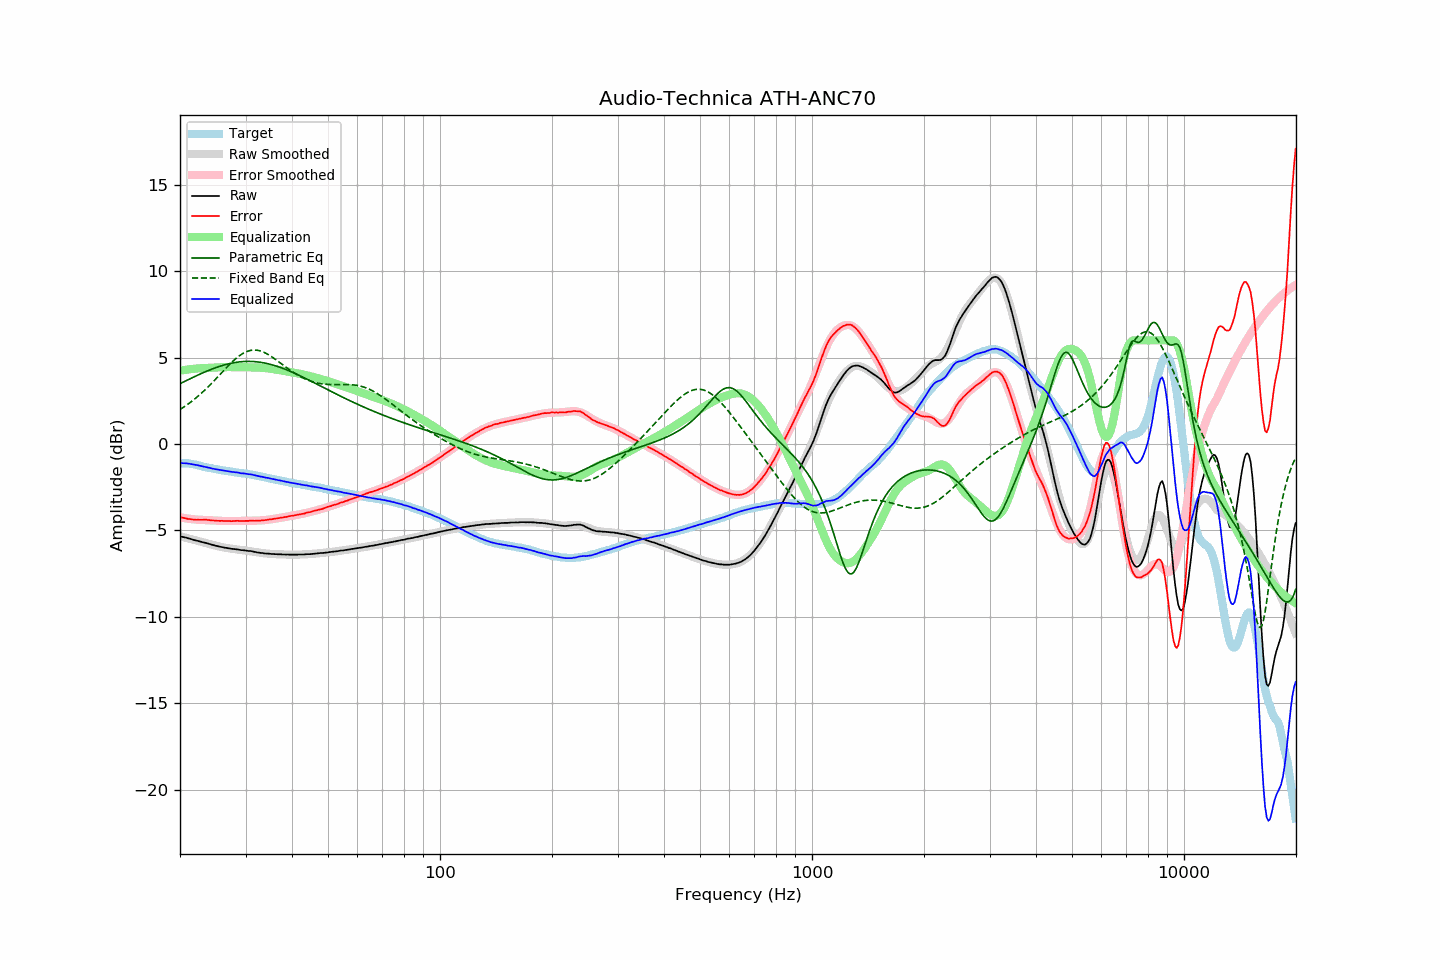

The data file committed next to this chart (first rows):
frequency, raw, error, smoothed, error_smoothed, equalization, parametric_eq, fixed_band_eq, equalized_raw, equalized_smoothed, target
20.00, -5.34, -4.23, -5.33, -4.24, 4.24, 3.49, 2.00, -1.10, -1.09, -1.11
20.20, -5.36, -4.25, -5.36, -4.26, 4.26, 3.54, 2.06, -1.10, -1.10, -1.11
20.40, -5.38, -4.27, -5.38, -4.28, 4.28, 3.59, 2.12, -1.11, -1.11, -1.11
20.61, -5.40, -4.29, -5.41, -4.29, 4.29, 3.63, 2.18, -1.11, -1.12, -1.11
20.81, -5.42, -4.31, -5.43, -4.30, 4.30, 3.68, 2.25, -1.12, -1.13, -1.11
21.02, -5.45, -4.34, -5.45, -4.32, 4.32, 3.72, 2.31, -1.13, -1.14, -1.11
21.23, -5.47, -4.34, -5.48, -4.33, 4.33, 3.77, 2.38, -1.14, -1.15, -1.13
21.44, -5.50, -4.36, -5.50, -4.34, 4.34, 3.81, 2.45, -1.16, -1.16, -1.14
21.66, -5.53, -4.37, -5.53, -4.35, 4.35, 3.86, 2.52, -1.18, -1.18, -1.16
21.87, -5.56, -4.38, -5.55, -4.36, 4.36, 3.90, 2.60, -1.20, -1.19, -1.18
22.09, -5.58, -4.39, -5.58, -4.37, 4.37, 3.94, 2.67, -1.21, -1.21, -1.20
22.31, -5.60, -4.38, -5.60, -4.38, 4.38, 3.99, 2.75, -1.22, -1.22, -1.23
22.54, -5.63, -4.39, -5.63, -4.38, 4.38, 4.03, 2.83, -1.25, -1.25, -1.25
22.76, -5.65, -4.39, -5.65, -4.39, 4.39, 4.07, 2.92, -1.27, -1.27, -1.27
22.99, -5.68, -4.38, -5.68, -4.39, 4.39, 4.11, 3.00, -1.29, -1.29, -1.30
23.22, -5.70, -4.37, -5.70, -4.39, 4.39, 4.15, 3.09, -1.31, -1.31, -1.33
23.45, -5.72, -4.37, -5.73, -4.40, 4.40, 4.19, 3.18, -1.33, -1.33, -1.35
23.69, -5.75, -4.39, -5.75, -4.40, 4.40, 4.23, 3.27, -1.35, -1.35, -1.36
23.92, -5.77, -4.39, -5.78, -4.40, 4.40, 4.27, 3.36, -1.37, -1.37, -1.38
24.16, -5.80, -4.41, -5.80, -4.41, 4.41, 4.31, 3.45, -1.39, -1.39, -1.39
24.40, -5.83, -4.42, -5.83, -4.41, 4.41, 4.34, 3.55, -1.42, -1.41, -1.41
24.65, -5.85, -4.42, -5.85, -4.42, 4.42, 4.38, 3.64, -1.43, -1.43, -1.43
24.89, -5.88, -4.43, -5.87, -4.43, 4.43, 4.41, 3.74, -1.46, -1.45, -1.45
25.14, -5.90, -4.44, -5.90, -4.43, 4.43, 4.45, 3.84, -1.47, -1.47, -1.46
25.39, -5.92, -4.44, -5.92, -4.44, 4.44, 4.48, 3.94, -1.48, -1.48, -1.48
25.65, -5.94, -4.45, -5.94, -4.44, 4.44, 4.51, 4.04, -1.50, -1.50, -1.49
25.91, -5.96, -4.44, -5.96, -4.45, 4.45, 4.54, 4.14, -1.51, -1.51, -1.52
26.16, -5.98, -4.45, -5.98, -4.45, 4.45, 4.56, 4.24, -1.53, -1.53, -1.53
26.43, -6.00, -4.46, -6.00, -4.45, 4.45, 4.59, 4.34, -1.55, -1.54, -1.54
26.69, -6.01, -4.45, -6.01, -4.45, 4.45, 4.62, 4.43, -1.56, -1.56, -1.56
26.96, -6.03, -4.46, -6.03, -4.45, 4.45, 4.64, 4.53, -1.58, -1.57, -1.57
27.23, -6.04, -4.46, -6.04, -4.45, 4.45, 4.66, 4.62, -1.59, -1.59, -1.58
27.50, -6.06, -4.47, -6.06, -4.45, 4.45, 4.68, 4.71, -1.61, -1.60, -1.60
27.77, -6.07, -4.45, -6.07, -4.45, 4.45, 4.70, 4.80, -1.62, -1.62, -1.62
28.05, -6.08, -4.45, -6.08, -4.45, 4.45, 4.72, 4.89, -1.63, -1.63, -1.63
28.33, -6.09, -4.44, -6.10, -4.45, 4.45, 4.73, 4.97, -1.64, -1.64, -1.65
28.62, -6.10, -4.44, -6.11, -4.45, 4.45, 4.74, 5.04, -1.65, -1.66, -1.66
28.90, -6.12, -4.45, -6.12, -4.45, 4.45, 4.76, 5.11, -1.67, -1.67, -1.67
29.19, -6.14, -4.45, -6.13, -4.45, 4.45, 4.76, 5.18, -1.69, -1.68, -1.69
29.48, -6.14, -4.45, -6.14, -4.45, 4.45, 4.77, 5.24, -1.69, -1.69, -1.69
29.78, -6.15, -4.45, -6.15, -4.45, 4.45, 4.78, 5.29, -1.70, -1.71, -1.70
30.08, -6.16, -4.45, -6.17, -4.45, 4.45, 4.78, 5.33, -1.72, -1.72, -1.71
30.38, -6.18, -4.45, -6.18, -4.44, 4.44, 4.78, 5.37, -1.74, -1.74, -1.73
30.68, -6.19, -4.45, -6.19, -4.44, 4.44, 4.78, 5.40, -1.75, -1.75, -1.75
30.99, -6.19, -4.42, -6.21, -4.44, 4.44, 4.78, 5.42, -1.75, -1.76, -1.77
31.30, -6.21, -4.43, -6.22, -4.44, 4.44, 4.78, 5.43, -1.77, -1.78, -1.78
31.61, -6.23, -4.44, -6.24, -4.44, 4.44, 4.77, 5.44, -1.79, -1.80, -1.79
31.93, -6.25, -4.44, -6.25, -4.44, 4.44, 4.77, 5.44, -1.82, -1.81, -1.81
32.24, -6.27, -4.43, -6.26, -4.43, 4.43, 4.76, 5.43, -1.84, -1.83, -1.84
32.57, -6.28, -4.43, -6.28, -4.43, 4.43, 4.75, 5.41, -1.86, -1.85, -1.85
32.89, -6.30, -4.44, -6.29, -4.42, 4.42, 4.73, 5.39, -1.88, -1.87, -1.86
33.22, -6.30, -4.40, -6.30, -4.41, 4.41, 4.72, 5.36, -1.89, -1.89, -1.90
33.55, -6.32, -4.41, -6.32, -4.41, 4.41, 4.70, 5.32, -1.92, -1.91, -1.91
33.89, -6.33, -4.40, -6.33, -4.40, 4.40, 4.68, 5.28, -1.93, -1.93, -1.93
34.23, -6.34, -4.39, -6.34, -4.39, 4.39, 4.66, 5.23, -1.95, -1.95, -1.95
34.57, -6.34, -4.37, -6.35, -4.38, 4.38, 4.64, 5.17, -1.97, -1.97, -1.97
34.92, -6.35, -4.36, -6.35, -4.36, 4.36, 4.62, 5.12, -1.99, -1.99, -1.99
35.27, -6.36, -4.35, -6.36, -4.35, 4.35, 4.59, 5.06, -2.01, -2.01, -2.01
35.62, -6.36, -4.33, -6.36, -4.34, 4.34, 4.57, 4.99, -2.02, -2.03, -2.03
35.97, -6.37, -4.32, -6.37, -4.32, 4.32, 4.54, 4.93, -2.05, -2.05, -2.05
... 635 more rows
